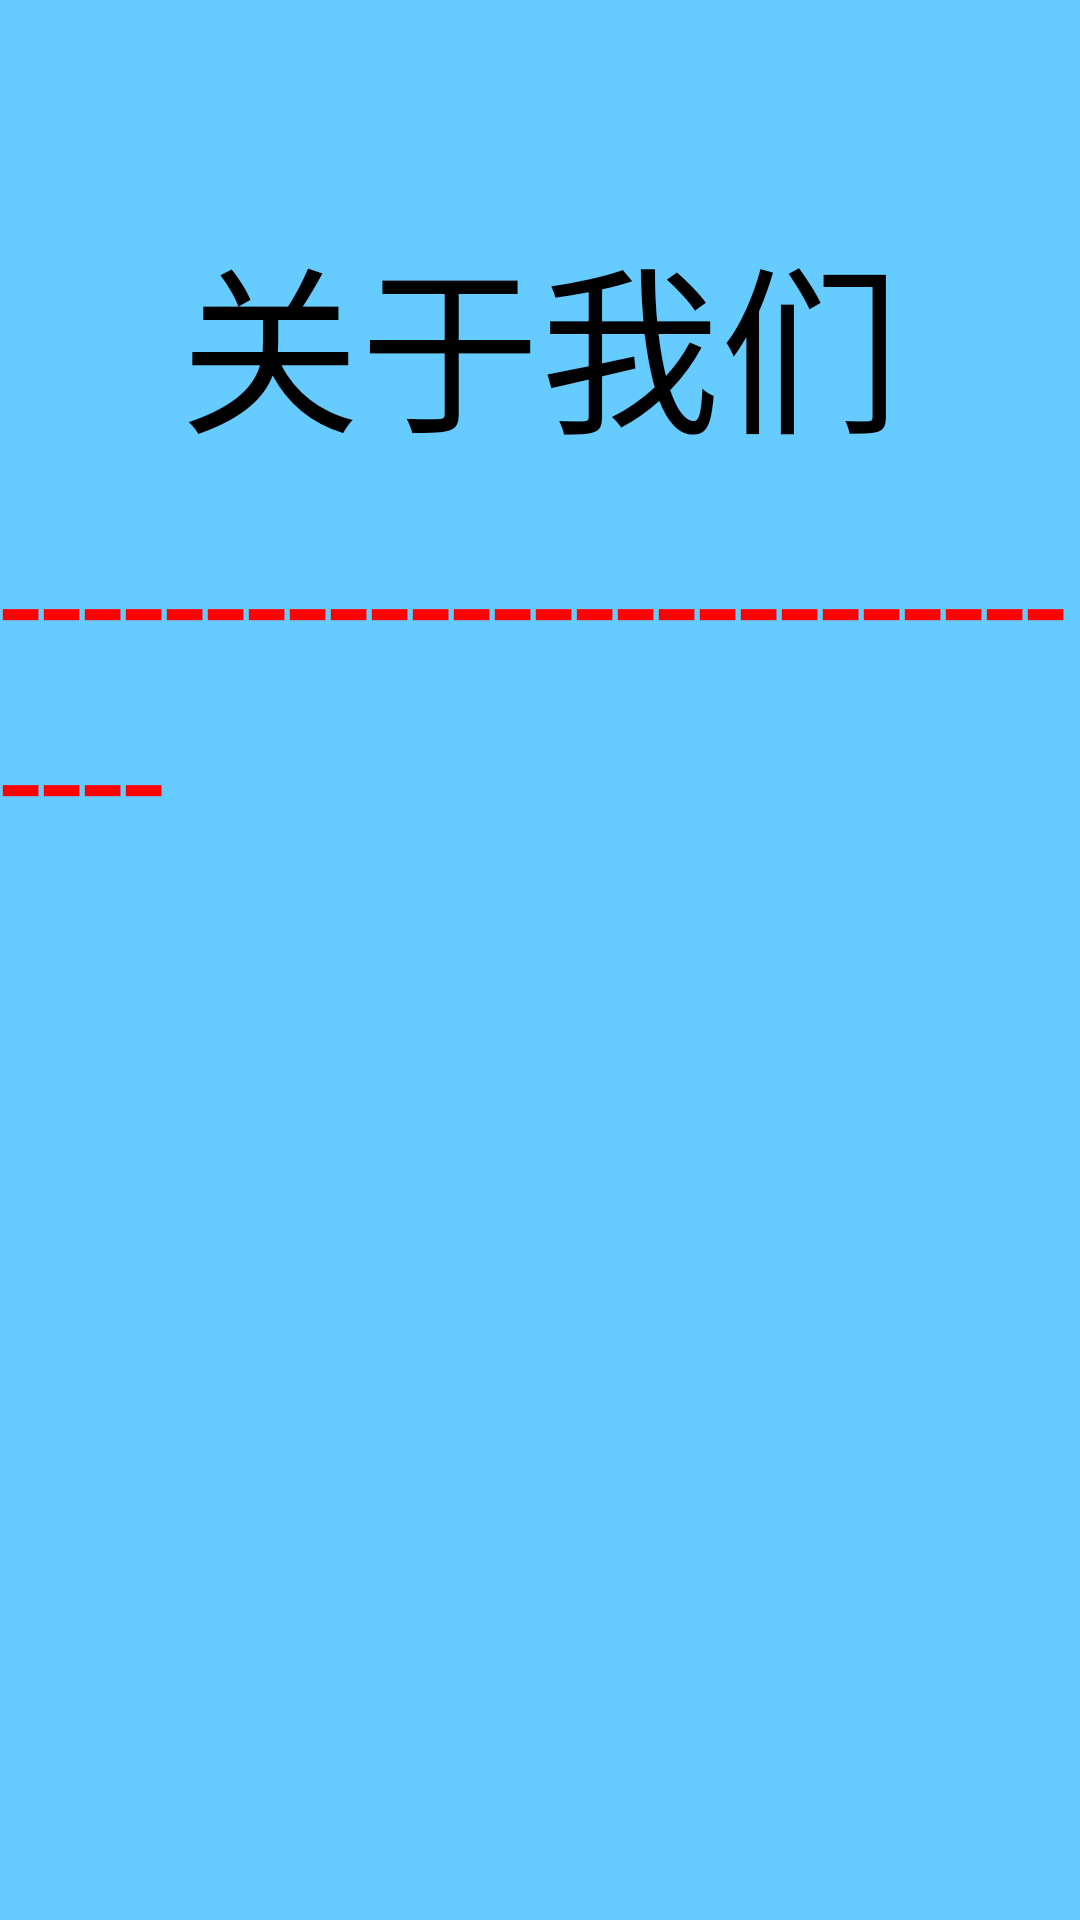

This screen was rendered from an Android layout file. Write that file and the resources it references.
<!-- AndroidManifest.xml: application theme MainActivityTheme -->
<!-- res/layout/aboutus_layout.xml -->
<?xml version="1.0" encoding="utf-8"?>
<RelativeLayout xmlns:android="http://schemas.android.com/apk/res/android"
    xmlns:tools="http://schemas.android.com/tools"
    android:layout_width="match_parent"
    android:layout_height="match_parent"
    android:background="#6cf">

    <ImageButton
        android:id="@+id/back_btn"
        android:layout_width="80dp"
        android:layout_height="60dp"
        android:background="@drawable/back"
        android:backgroundTint="@color/white"/>

    <TextView
        android:layout_width="wrap_content"
        android:layout_height="wrap_content"
        android:id="@+id/title_tv"
        android:textSize="60dp"
        android:text="关于我们"
        android:layout_below="@id/back_btn"
        android:layout_marginTop="10dp"
        android:layout_centerHorizontal="true"/>

    <TextView
        android:layout_width="match_parent"
        android:layout_height="wrap_content"
        android:id="@+id/line"
        android:text="------------------------------"
        android:textSize="50dp"
        android:textColor="@color/red"
        android:layout_marginTop="10dp"
        android:layout_below="@id/title_tv"/>

    <ImageView
        android:layout_width="150dp"
        android:layout_height="120dp"
        android:id="@+id/appIcon_iv"
        android:src="@drawable/image2"
        android:layout_centerHorizontal="true"
        android:layout_below="@id/line"/>

    <TextView
        android:layout_width="wrap_content"
        android:layout_height="wrap_content"
        android:id="@+id/appName_tv"
        android:textSize="40dp"
        android:layout_marginTop="10dp"
        android:layout_centerHorizontal="true"
        android:layout_below="@id/appIcon_iv"/>

    <TextView
        android:layout_width="wrap_content"
        android:layout_height="wrap_content"
        android:id="@+id/version_tv"
        android:textSize="40dp"
        android:layout_marginTop="10dp"
        android:layout_centerHorizontal="true"
        android:layout_below="@id/appName_tv"/>

    <ListView
        android:id="@+id/listview"
        android:layout_width="match_parent"
        android:layout_height="match_parent"
        android:layout_marginTop="10dp"
        android:layout_centerHorizontal="true"
        android:layout_below="@id/version_tv">
    </ListView>

</RelativeLayout>
<!-- resources referenced by this layout -->
<resources>
  <color name="red">#FF0000</color>
  <color name="white">#FFFFFF</color>
  <style name="MainActivityTheme" parent="AppTheme" />
  <style name="AppTheme" parent="QMUI.Compat.NoActionBar">
          
          <item name="colorPrimary">@color/colorPrimary</item>
          <item name="colorPrimaryDark">@color/colorPrimaryDark</item>
          <item name="colorAccent">@color/colorAccent</item>
      </style>
  <color name="colorPrimary">#3F51B5</color>
  <color name="colorPrimaryDark">#303F9F</color>
  <color name="colorAccent">#FF4081</color>
</resources>
